Photos from the image-classification dataset "organized_dataset" in the GitHub repository lejlum/recycling-chatbot_v1. Its 16 classes are: aluminium, brown glass, cardboard, composite carton, green glass, hazardous waste battery, metal, organic waste, paper, PET plastic, plastic, plastic aluminium, residual waste, rigid plastic container, white glass, white glass metal.

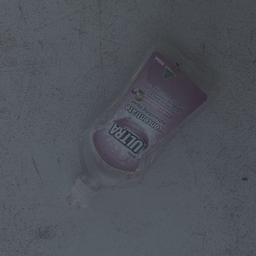
Label: rigid plastic container

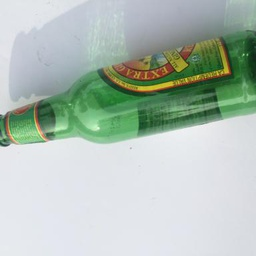
Label: green glass

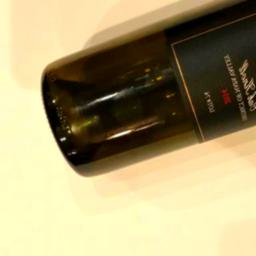
Label: brown glass

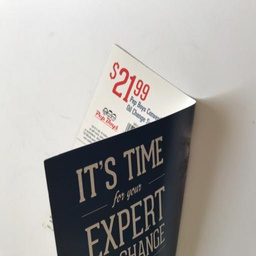
Label: paper

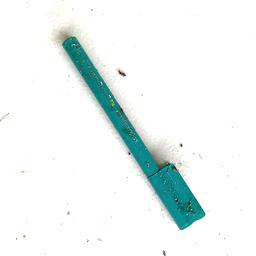
Label: residual waste

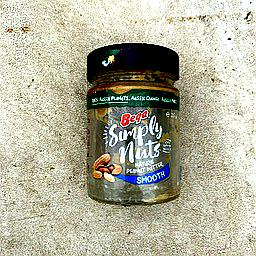
Label: white glass metal
